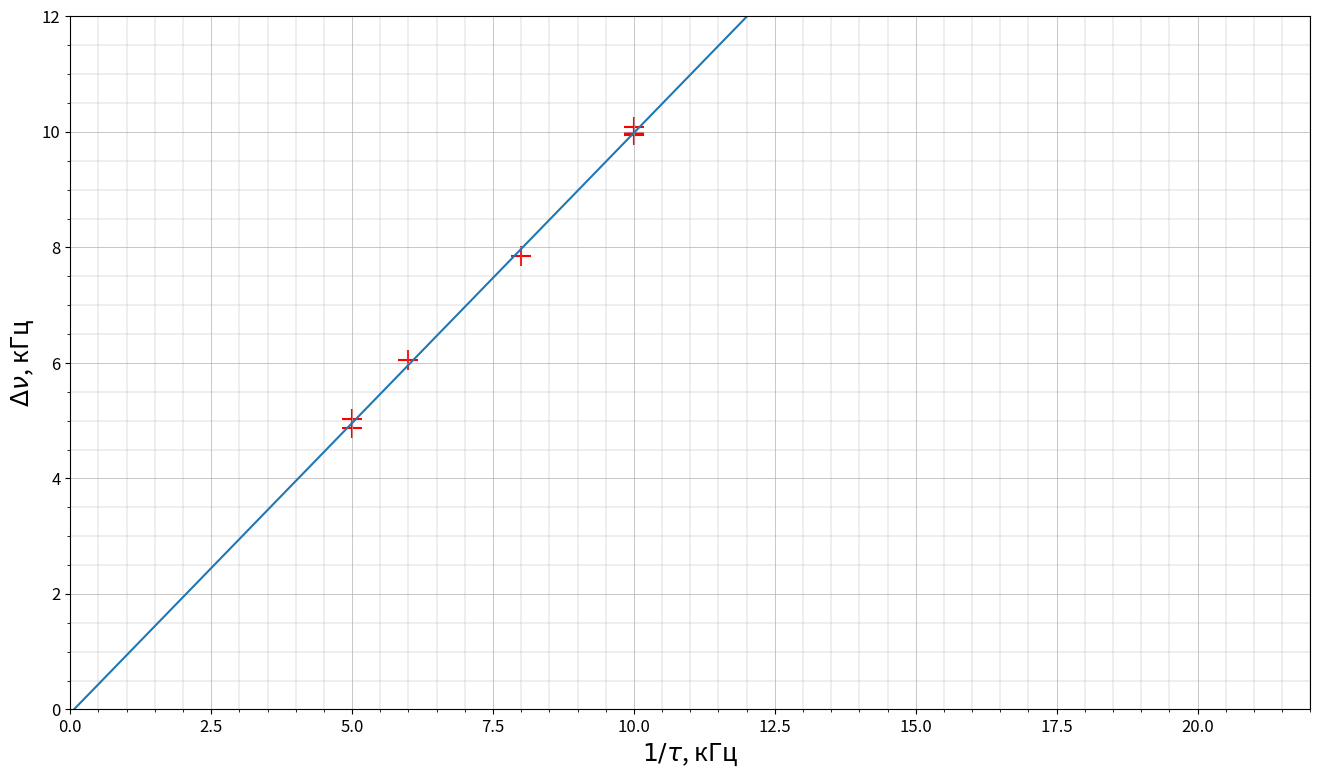

Python code for this plot: (Note: this script raises an exception after producing the figure.)
import numpy as np

from matplotlib import pyplot as plt

from scipy.optimize import curve_fit


# =========================
# Данные
# =========================

nu_0 = np.array([
    30, 40, 50, 50, 50, 50, 50
])

T = np.array([
    1, 1, 1, 1, 1, 2, 2
])

N = np.array([
    5, 5, 5, 5, 10, 5, 10
])

delta_nu = np.array([
    6.05, 7.86, 9.98, 9.94, 4.87, 10.09, 5.03
])


# =========================
# Расчёт 1/tau
# =========================

# tau = N / nu_0
# nu_0 задана в кГц, поэтому 1/tau получается в кГц

inv_tau = nu_0 / N


# =========================
# Линейная функция
# =========================

def linear_func(x, a, b):

    return a * x + b


# =========================
# Метод наименьших квадратов
# =========================

def lsm(x, y):

    params, covariance = curve_fit(
        linear_func,
        x,
        y
    )

    xs = np.linspace(
        0,
        2 * max(x),
        1000
    )

    ys = linear_func(
        xs,
        params[0],
        params[1]
    )

    a, b = params

    da, db = np.sqrt(
        np.diag(covariance)
    )

    return xs, ys, a, b, da, db


# =========================
# График
# =========================

plt.figure(figsize=(16, 9))


# Экспериментальные точки

plt.scatter(
    inv_tau,
    delta_nu,
    marker='+',
    s=200,
    color='red'
)


# Линейная аппроксимация

x, y, a, b, da, db = lsm(
    inv_tau,
    delta_nu
)

plt.plot(
    x,
    y
)


# =========================
# Результаты
# =========================

print('a =', a)
print('b =', b)
print('da =', da)
print('db =', db)


# =========================
# Оси
# =========================

plt.xlim(0, 22)

plt.ylim(0, 12)


# =========================
# Подписи
# =========================

plt.xlabel(
    r'$1/\tau$, кГц',
    fontsize=18
)

plt.ylabel(
    r'$\Delta\nu$, кГц',
    fontsize=18
)


# =========================
# Размер подписей
# =========================

plt.tick_params(
    axis='both',
    labelsize=12
)


# =========================
# Сетка
# =========================

plt.grid(
    True,
    which='major',
    linestyle='-',
    linewidth=0.5
)

plt.grid(
    True,
    which='minor',
    linestyle='-',
    linewidth=0.3
)

plt.minorticks_on()


# =========================
# Сохранение
# =========================

plt.savefig(
    '3.6.1/images/delta_nu_1_tau_B.png'
)

plt.show()
